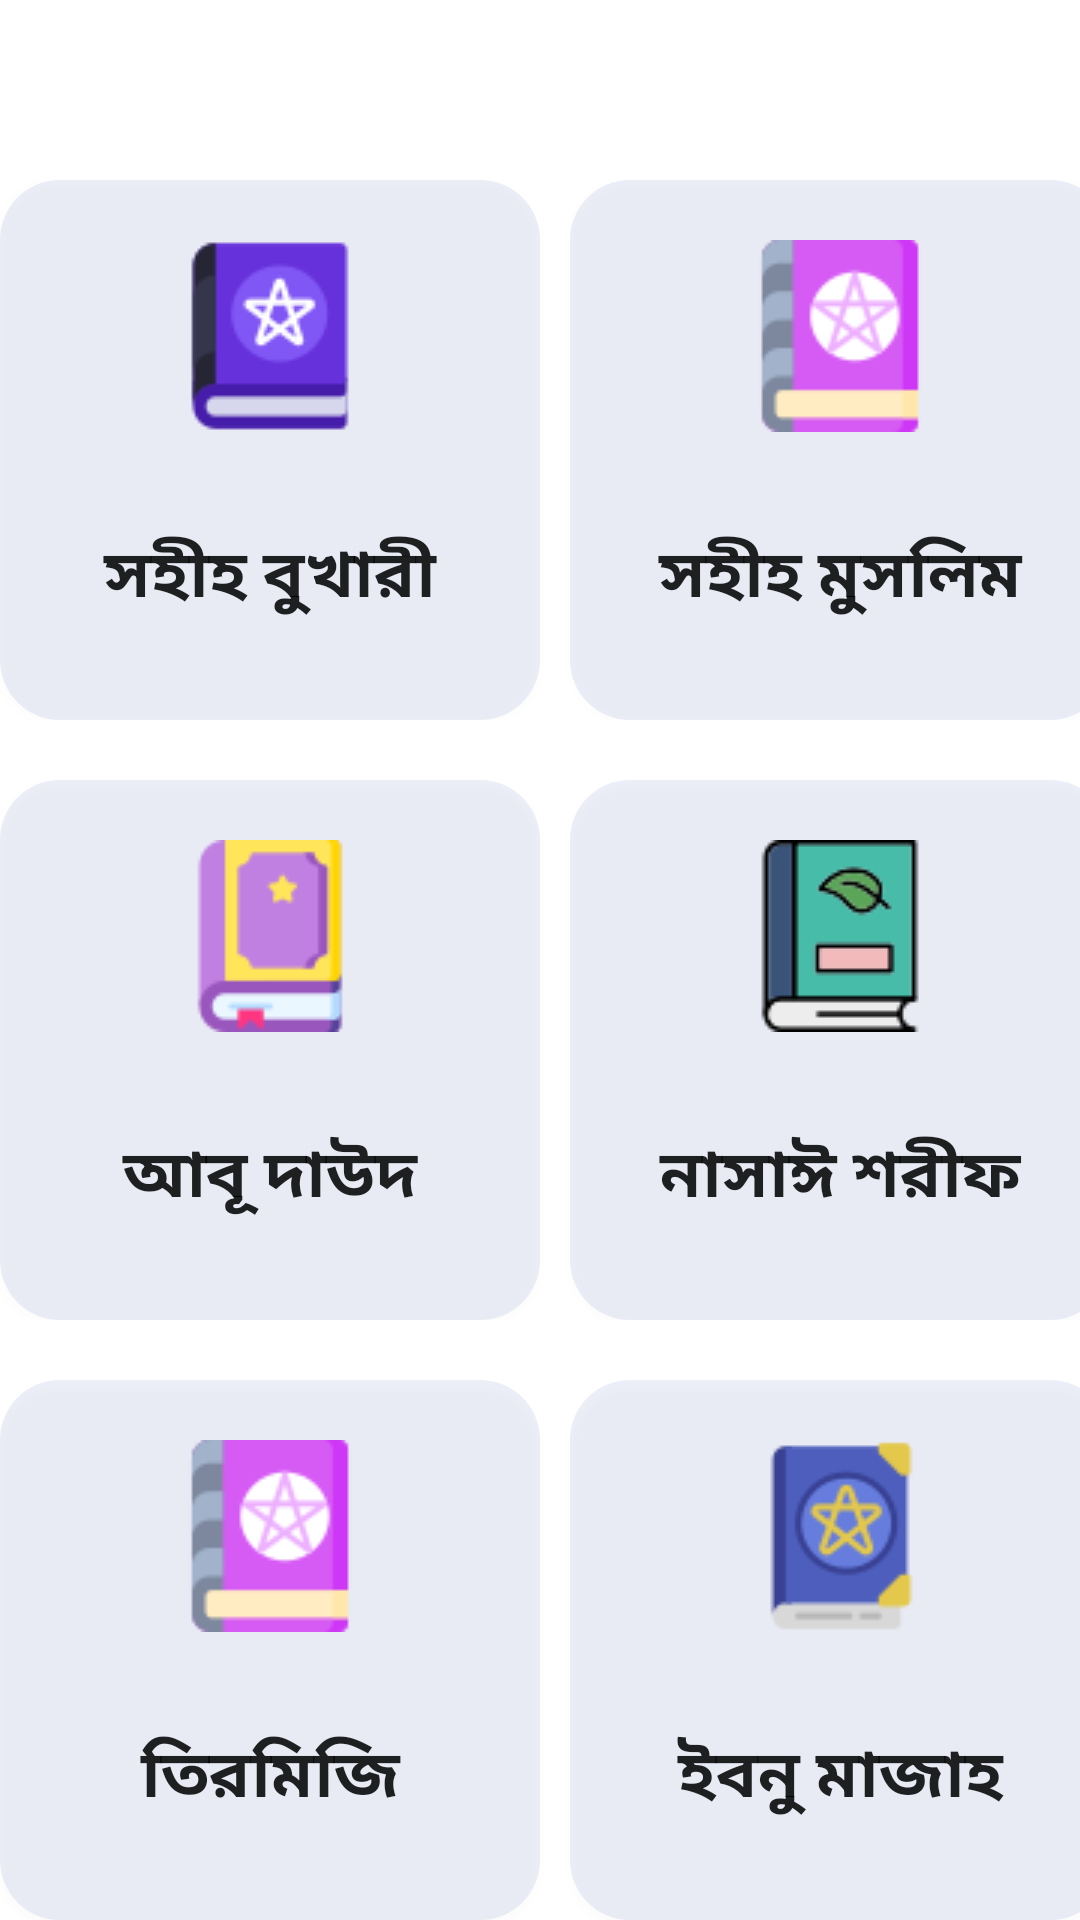

This screen was rendered from an Android layout file. Write that file and the resources it references.
<!-- AndroidManifest.xml: application theme Theme.UpodeshBookDemo -->
<!-- res/layout/activity_hadis_page.xml -->
<?xml version="1.0" encoding="utf-8"?>
<LinearLayout xmlns:android="http://schemas.android.com/apk/res/android"
    xmlns:app="http://schemas.android.com/apk/res-auto"
    xmlns:tools="http://schemas.android.com/tools"
    android:layout_width="match_parent"
    android:layout_height="match_parent"
    android:background="@drawable/img3"
    android:orientation="vertical"
    android:gravity="center_horizontal"
    tools:context=".HadisPage">

    <LinearLayout
        android:paddingTop="40dp"
        android:layout_marginTop="20dp"
        android:layout_width="wrap_content"
        android:layout_height="wrap_content">
    <Button
        android:id="@+id/bukhariId"
        android:layout_width="180dp"
        android:layout_height="180dp"
        android:text="সহীহ বুখারী"
        android:textStyle="bold"
        android:textSize="22sp"
        android:background="@drawable/custom_button"
        android:drawableTop="@drawable/bukhari2"
        android:paddingTop="20dp"/>


    <Button
        android:id="@+id/muslimId"
        android:layout_width="180dp"
        android:layout_height="180dp"
        android:text="সহীহ মুসলিম"
        android:textSize="22sp"
        android:textStyle="bold"
        android:layout_marginLeft="10dp"
        android:background="@drawable/custom_button"
        android:drawableTop="@drawable/tirmigi"
        android:paddingTop="20dp"/>

    </LinearLayout>
    <LinearLayout
        android:layout_marginTop="20dp"
        android:layout_width="wrap_content"
        android:layout_height="wrap_content">
        <Button
            android:id="@+id/dawudId"
            android:layout_width="180dp"
            android:layout_height="180dp"
            android:text="আবূ দাউদ"
            android:textSize="22sp"
            android:textStyle="bold"
            android:background="@drawable/custom_button"
            android:drawableTop="@drawable/abudawood"
            android:paddingTop="20dp"/>


        <Button
            android:id="@+id/nasayeId"
            android:layout_width="180dp"
            android:layout_height="180dp"
            android:text="নাসাঈ শরীফ"
            android:textSize="22sp"
            android:textStyle="bold"
            android:layout_marginLeft="10dp"
            android:background="@drawable/custom_button"
            android:drawableTop="@drawable/nasaye"
            android:paddingTop="20dp"/>

    </LinearLayout>
    <LinearLayout
        android:layout_marginTop="20dp"
        android:layout_width="wrap_content"
        android:layout_height="wrap_content">
        <Button
            android:id="@+id/tirmijiId"
            android:layout_width="180dp"
            android:layout_height="180dp"
            android:text="তিরমিজি"
            android:textSize="22sp"
            android:textStyle="bold"
            android:background="@drawable/custom_button"
            android:drawableTop="@drawable/tirmigi"
            android:paddingTop="20dp"/>


        <Button
            android:id="@+id/ibnemajaId"
            android:layout_width="180dp"
            android:layout_height="180dp"
            android:text="ইবনু মাজাহ"
            android:textSize="22sp"
            android:textStyle="bold"
            android:layout_marginLeft="10dp"
            android:background="@drawable/custom_button"
            android:drawableTop="@drawable/ibnemaja"
            android:paddingTop="20dp"/>

    </LinearLayout>



</LinearLayout>
<!-- resources referenced by this layout -->
<resources>
  <!-- drawable abudawood: png bitmap (drawable, 1842 bytes) -->
  <!-- drawable bukhari2: png bitmap (drawable, 2511 bytes) -->
  <!-- drawable custom_button (drawable) -->
  <?xml version="1.0" encoding="utf-8"?>
  <shape xmlns:android="http://schemas.android.com/apk/res/android" android:shape="rectangle">
  
  <solid android:color="#193F51B5"/>
      <corners android:radius="20dp"/>
  </shape>
  <!-- drawable ibnemaja: png bitmap (drawable, 3234 bytes) -->
  <!-- drawable nasaye: png bitmap (drawable, 2129 bytes) -->
  <!-- drawable tirmigi: png bitmap (drawable, 2504 bytes) -->
  <style name="Theme.UpodeshBookDemo" parent="Theme.MaterialComponents.DayNight.NoActionBar">
          
          <item name="colorPrimary">@color/purple_500</item>
          <item name="colorPrimaryVariant">@color/purple_700</item>
          <item name="colorOnPrimary">@color/white</item>
          
          <item name="colorSecondary">@color/teal_200</item>
          <item name="colorSecondaryVariant">@color/teal_700</item>
          <item name="colorOnSecondary">@color/black</item>
          
          <item name="android:statusBarColor">?attr/colorPrimaryVariant</item>
          
      </style>
  <!-- not gathered from this repository: default colours our renderer supplied (Android Studio template values) -->
  <color name="purple_500">#FF6200EE</color>
  <color name="purple_700">#FF3700B3</color>
  <color name="teal_200">#FF03DAC5</color>
  <color name="teal_700">#FF018786</color>
  <color name="black">#FF000000</color>
  <color name="white">#FFFFFFFF</color>
</resources>
